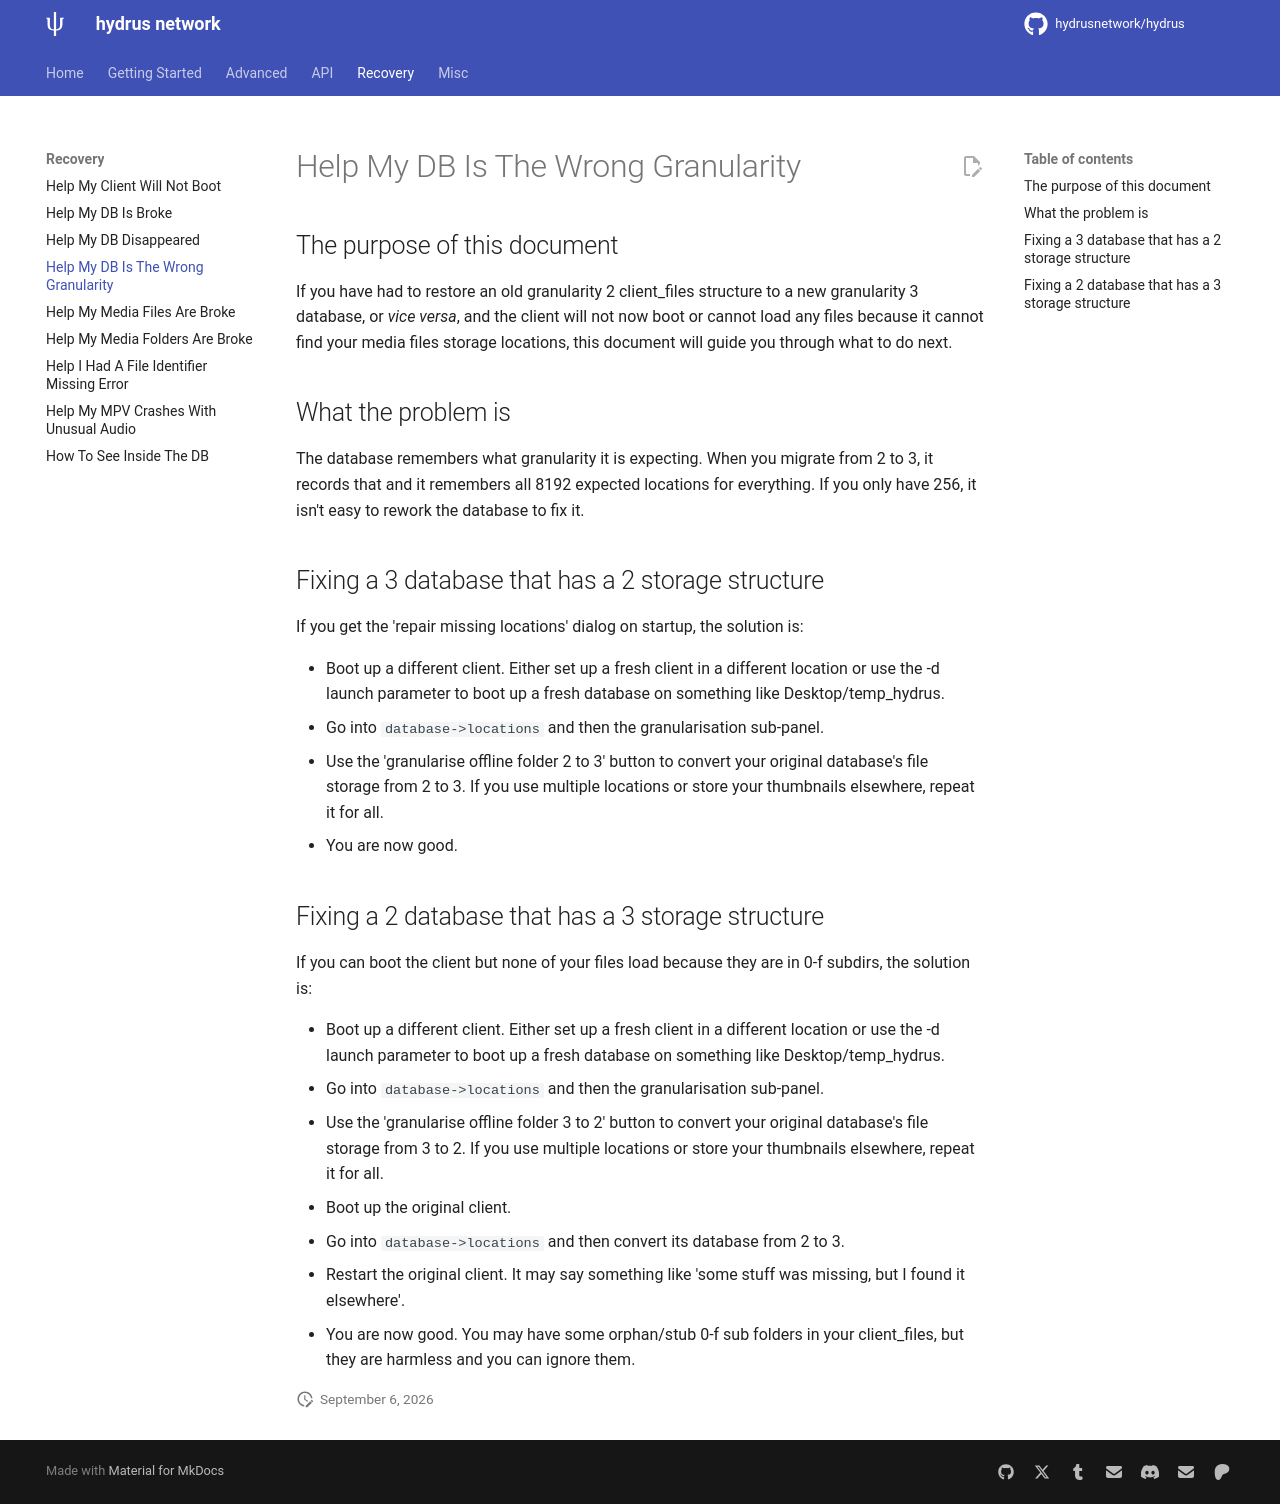

repository: grfwings/hydrus · page: help_my_db_is_the_wrong_granularity.html · generator: mkdocs

---
title: Help My DB Is The Wrong Granularity
---

# Help My DB Is The Wrong Granularity

## The purpose of this document

If you have had to restore an old granularity 2 client_files structure to a new granularity 3 database, or _vice versa_, and the client will not now boot or cannot load any files because it cannot find your media files storage locations, this document will guide you through what to do next.

## What the problem is

The database remembers what granularity it is expecting. When you migrate from 2 to 3, it records that and it remembers all 8192 expected locations for everything. If you only have 256, it isn't easy to rework the database to fix it.

## Fixing a 3 database that has a 2 storage structure

If you get the 'repair missing locations' dialog on startup, the solution is:

- Boot up a different client. Either set up a fresh client in a different location or use the -d launch parameter to boot up a fresh database on something like Desktop/temp_hydrus.
- Go into `database->locations` and then the granularisation sub-panel.
- Use the 'granularise offline folder 2 to 3' button to convert your original database's file storage from 2 to 3. If you use multiple locations or store your thumbnails elsewhere, repeat it for all.
- You are now good.

## Fixing a 2 database that has a 3 storage structure

If you can boot the client but none of your files load because they are in 0-f subdirs, the solution is:

- Boot up a different client. Either set up a fresh client in a different location or use the -d launch parameter to boot up a fresh database on something like Desktop/temp_hydrus.
- Go into `database->locations` and then the granularisation sub-panel.
- Use the 'granularise offline folder 3 to 2' button to convert your original database's file storage from 3 to 2. If you use multiple locations or store your thumbnails elsewhere, repeat it for all.
- Boot up the original client.
- Go into `database->locations` and then convert its database from 2 to 3.
- Restart the original client. It may say something like 'some stuff was missing, but I found it elsewhere'.
- You are now good. You may have some orphan/stub 0-f sub folders in your client_files, but they are harmless and you can ignore them.
